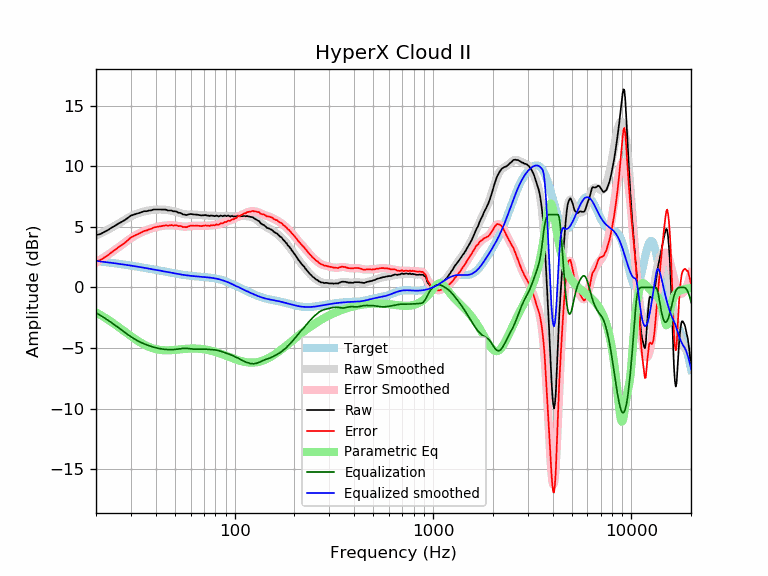

The table this chart was drawn from, first rows:
frequency, raw, error, smoothed, error_smoothed, equalization, parametric_eq, equalized_raw, equalized_smoothed, target
20, 4.32, 2.13, 4.26, 2.07, -2.07, -2.05, 2.24, 2.19, 2.19
21, 4.40, 2.25, 4.43, 2.29, -2.29, -2.25, 2.11, 2.15, 2.15
22, 4.57, 2.46, 4.60, 2.50, -2.50, -2.45, 2.07, 2.11, 2.11
23, 4.74, 2.67, 4.77, 2.70, -2.70, -2.65, 2.03, 2.07, 2.07
24, 4.94, 2.91, 4.94, 2.91, -2.91, -2.86, 2.03, 2.03, 2.03
25, 5.10, 3.11, 5.11, 3.12, -3.12, -3.06, 1.98, 1.99, 1.99
26, 5.28, 3.32, 5.27, 3.32, -3.32, -3.26, 1.96, 1.95, 1.95
27, 5.42, 3.50, 5.44, 3.52, -3.52, -3.46, 1.90, 1.91, 1.91
28, 5.57, 3.69, 5.59, 3.71, -3.71, -3.65, 1.85, 1.88, 1.88
29, 5.75, 3.91, 5.73, 3.89, -3.89, -3.83, 1.85, 1.84, 1.84
30, 5.93, 4.12, 5.86, 4.06, -4.06, -4.01, 1.87, 1.80, 1.80
31, 6.01, 4.24, 5.98, 4.21, -4.21, -4.18, 1.80, 1.77, 1.77
32, 6.08, 4.35, 6.07, 4.34, -4.34, -4.33, 1.73, 1.73, 1.73
33, 6.14, 4.44, 6.15, 4.46, -4.46, -4.47, 1.68, 1.69, 1.69
34, 6.22, 4.56, 6.22, 4.56, -4.56, -4.60, 1.66, 1.66, 1.66
35, 6.29, 4.66, 6.27, 4.65, -4.65, -4.71, 1.64, 1.62, 1.62
36, 6.29, 4.70, 6.32, 4.73, -4.73, -4.81, 1.56, 1.59, 1.59
37, 6.35, 4.79, 6.35, 4.80, -4.80, -4.90, 1.55, 1.55, 1.55
38, 6.36, 4.84, 6.38, 4.86, -4.86, -4.97, 1.49, 1.52, 1.52
39, 6.43, 4.94, 6.40, 4.92, -4.92, -5.03, 1.51, 1.48, 1.48
40, 6.43, 4.98, 6.42, 4.97, -4.97, -5.08, 1.46, 1.45, 1.45
41, 6.43, 5.01, 6.43, 5.01, -5.01, -5.12, 1.42, 1.42, 1.42
42, 6.43, 5.04, 6.43, 5.04, -5.04, -5.15, 1.38, 1.38, 1.38
43, 6.42, 5.06, 6.42, 5.07, -5.07, -5.16, 1.35, 1.35, 1.35
44, 6.42, 5.10, 6.41, 5.09, -5.09, -5.18, 1.32, 1.32, 1.32
45, 6.42, 5.13, 6.40, 5.11, -5.11, -5.18, 1.31, 1.29, 1.29
46, 6.35, 5.09, 6.38, 5.12, -5.12, -5.18, 1.23, 1.26, 1.26
47, 6.35, 5.12, 6.36, 5.12, -5.12, -5.18, 1.22, 1.23, 1.23
48, 6.35, 5.14, 6.33, 5.12, -5.12, -5.17, 1.22, 1.20, 1.20
49, 6.28, 5.10, 6.29, 5.12, -5.12, -5.16, 1.16, 1.18, 1.18
50, 6.28, 5.13, 6.26, 5.11, -5.11, -5.14, 1.17, 1.15, 1.15
51, 6.26, 5.13, 6.22, 5.09, -5.09, -5.13, 1.17, 1.13, 1.13
52, 6.16, 5.05, 6.17, 5.07, -5.07, -5.12, 1.09, 1.10, 1.10
53, 6.16, 5.08, 6.13, 5.05, -5.05, -5.10, 1.11, 1.08, 1.08
54, 6.10, 5.04, 6.09, 5.03, -5.03, -5.09, 1.06, 1.06, 1.06
55, 6.02, 4.98, 6.06, 5.02, -5.02, -5.08, 1.00, 1.04, 1.04
56, 6.01, 4.99, 6.04, 5.01, -5.01, -5.07, 0.99, 1.02, 1.02
57, 5.97, 4.96, 6.02, 5.02, -5.02, -5.06, 0.95, 1.00, 1.00
58, 6.00, 5.01, 6.01, 5.03, -5.03, -5.05, 0.97, 0.99, 0.99
59, 6.04, 5.06, 6.01, 5.04, -5.04, -5.04, 1.00, 0.97, 0.97
60, 6.06, 5.10, 6.01, 5.05, -5.05, -5.04, 1.00, 0.96, 0.96
61, 6.04, 5.09, 6.01, 5.07, -5.07, -5.03, 0.97, 0.95, 0.95
62, 6.02, 5.08, 6.01, 5.08, -5.08, -5.03, 0.94, 0.94, 0.94
63, 6.01, 5.08, 6.01, 5.08, -5.08, -5.03, 0.92, 0.92, 0.92
64, 6.01, 5.09, 6.00, 5.09, -5.09, -5.04, 0.92, 0.91, 0.91
65, 6.00, 5.09, 5.99, 5.09, -5.09, -5.04, 0.91, 0.91, 0.91
66, 5.98, 5.08, 5.98, 5.09, -5.09, -5.05, 0.89, 0.90, 0.90
67, 5.96, 5.07, 5.97, 5.08, -5.08, -5.06, 0.87, 0.89, 0.89
68, 5.94, 5.06, 5.96, 5.08, -5.08, -5.07, 0.85, 0.88, 0.88
69, 5.96, 5.09, 5.96, 5.08, -5.08, -5.08, 0.87, 0.87, 0.87
70, 5.95, 5.08, 5.95, 5.09, -5.09, -5.10, 0.86, 0.86, 0.86
71, 5.98, 5.12, 5.94, 5.09, -5.09, -5.11, 0.89, 0.85, 0.85
72, 5.95, 5.10, 5.94, 5.09, -5.09, -5.13, 0.85, 0.84, 0.84
73, 5.93, 5.09, 5.93, 5.10, -5.10, -5.15, 0.83, 0.84, 0.84
74, 5.92, 5.09, 5.93, 5.10, -5.10, -5.17, 0.82, 0.82, 0.83
75, 5.89, 5.07, 5.92, 5.11, -5.11, -5.19, 0.78, 0.81, 0.81
76, 5.94, 5.13, 5.91, 5.11, -5.11, -5.21, 0.82, 0.80, 0.80
77, 5.92, 5.13, 5.91, 5.12, -5.12, -5.24, 0.80, 0.79, 0.79
78, 5.92, 5.14, 5.91, 5.13, -5.13, -5.26, 0.79, 0.77, 0.78
79, 5.88, 5.12, 5.90, 5.14, -5.14, -5.29, 0.74, 0.76, 0.76
... 553 more rows
